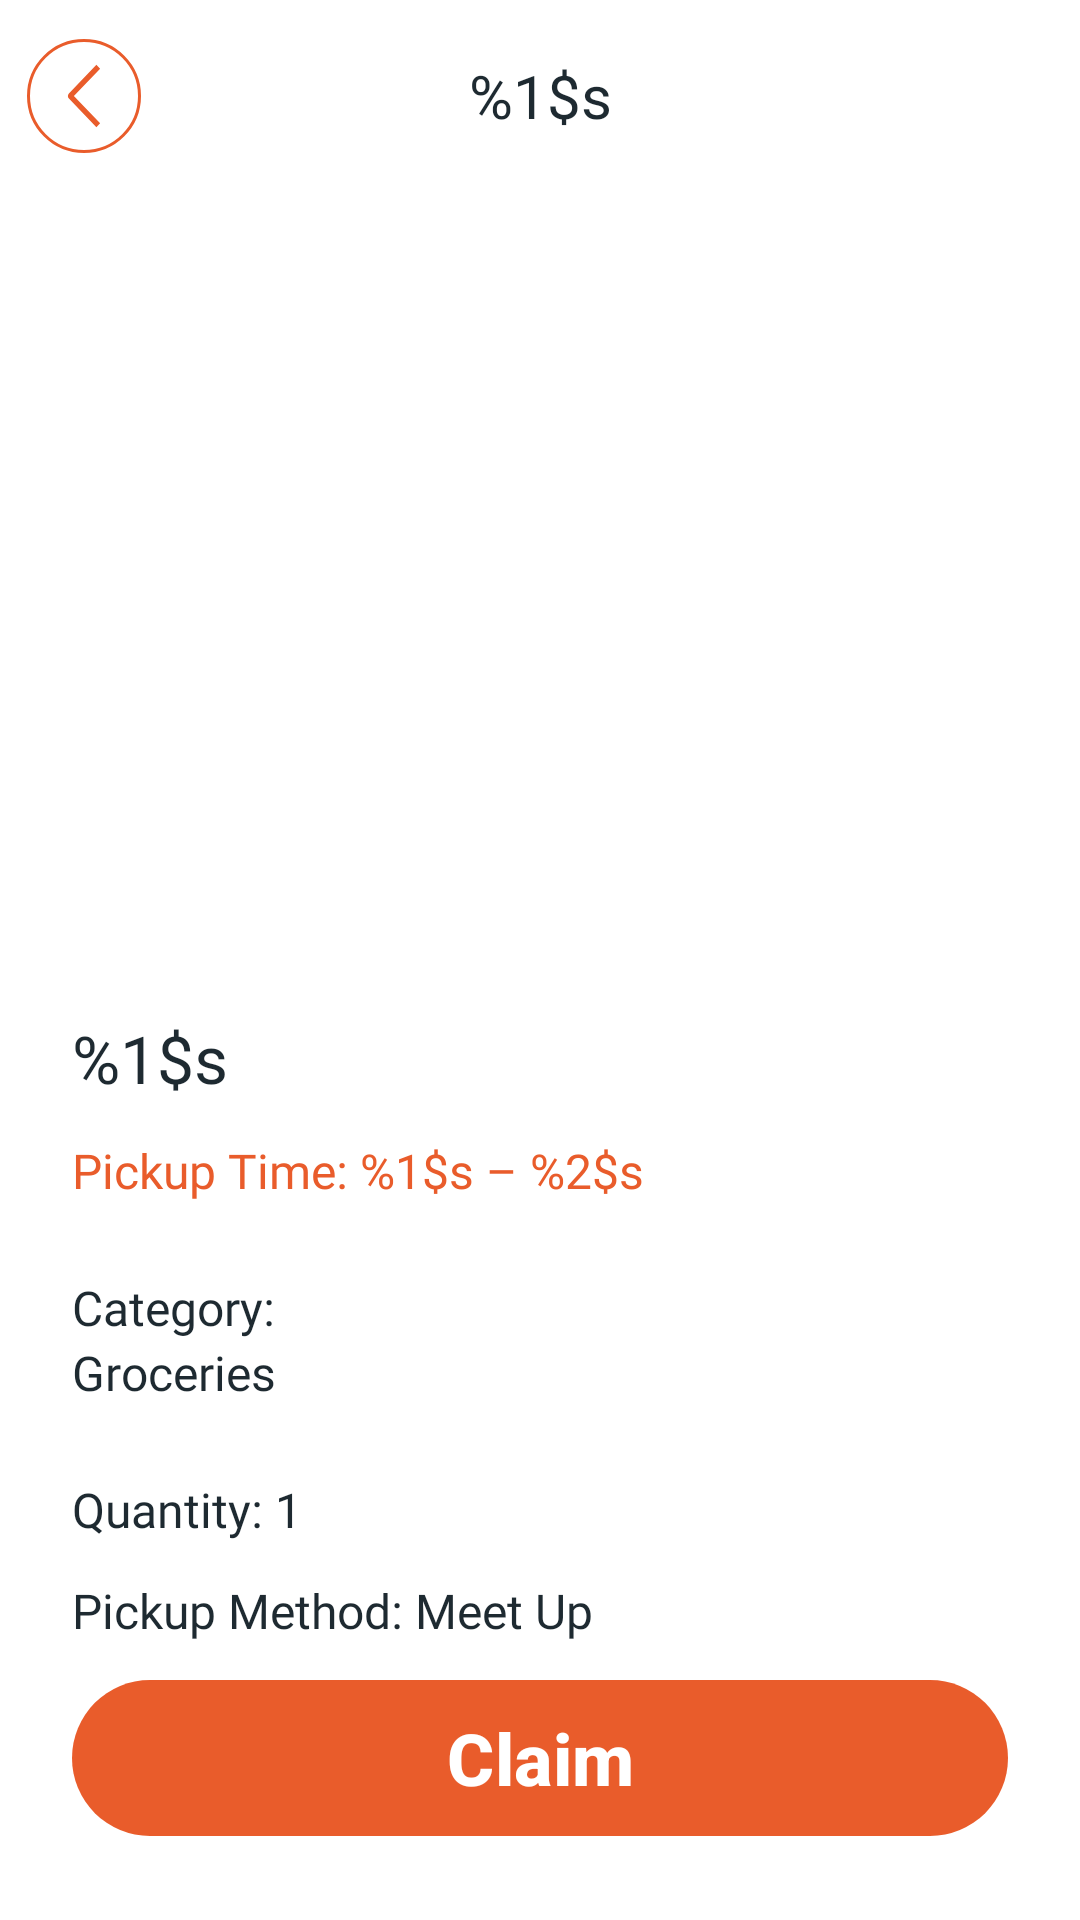

This screen was rendered from an Android layout file. Write that file and the resources it references.
<!-- AndroidManifest.xml: application theme Theme.FoodAidMADProject -->
<!-- res/layout/fragment_item_details.xml -->
<?xml version="1.0" encoding="utf-8"?>
<androidx.constraintlayout.widget.ConstraintLayout xmlns:android="http://schemas.android.com/apk/res/android"
    xmlns:app="http://schemas.android.com/apk/res-auto"
    xmlns:tools="http://schemas.android.com/tools"
    android:layout_width="match_parent"
    android:layout_height="match_parent"
    android:layout_marginTop="50dp"
    android:background="@color/white"
    tools:context=".HomeFragments.ItemDetailsFragment">

    <include
        android:id="@+id/Toolbar"
        layout="@layout/fragment_top_bar"
        app:layout_constraintTop_toTopOf="parent"
        app:layout_constraintStart_toStartOf="parent"
        app:layout_constraintEnd_toEndOf="parent"/>

    <ScrollView
        android:layout_width="match_parent"
        android:layout_height="0dp"
        android:fillViewport="true"
        android:scrollbars="none"
        app:layout_constraintTop_toBottomOf="@+id/Toolbar"
        app:layout_constraintBottom_toTopOf="@+id/btnClaim"
        app:layout_constraintStart_toStartOf="parent"
        app:layout_constraintEnd_toEndOf="parent">

        <androidx.constraintlayout.widget.ConstraintLayout
            android:layout_width="match_parent"
            android:layout_height="wrap_content"
            android:paddingBottom="24dp">

            <ImageView
                android:id="@+id/ivProductImage"
                android:layout_width="match_parent"
                android:layout_height="250dp"
                android:background="@color/white"
                android:contentDescription="@string/Food_Image"
                android:scaleType="centerCrop"
                app:layout_constraintTop_toTopOf="parent"
                tools:src="@drawable/ic_launcher_background" />


























            <TextView
                android:id="@+id/tvProductTitle"
                android:layout_width="match_parent"
                android:layout_height="wrap_content"
                android:layout_marginHorizontal="24dp"
                android:layout_marginTop="24dp"
                android:text="@string/Food_Name"
                android:textColor="@color/font_primary"
                android:textSize="22sp"
                android:fontFamily="@font/poppins_bold"
                app:layout_constraintTop_toBottomOf="@+id/ivProductImage" />

            <TextView
                android:id="@+id/tvPickupTime"
                android:layout_width="match_parent"
                android:layout_height="wrap_content"
                android:layout_marginHorizontal="24dp"
                android:layout_marginTop="12dp"
                android:text="@string/Pickup_Time"
                android:textColor="@color/primary_color"
                android:textSize="16sp"
                android:fontFamily="@font/poppins_bold"
                app:layout_constraintTop_toBottomOf="@+id/tvProductTitle" />

            <TextView
                android:id="@+id/tvCategoryLabel"
                android:layout_width="wrap_content"
                android:layout_height="wrap_content"
                android:layout_marginStart="24dp"
                android:layout_marginTop="24dp"
                android:text="@string/Category"
                android:textColor="@color/font_primary"
                android:textSize="16sp"
                android:fontFamily="@font/poppins_semi_bold"
                app:layout_constraintStart_toStartOf="parent"
                app:layout_constraintTop_toBottomOf="@+id/tvPickupTime" />

            <TextView
                android:id="@+id/tvCategoryValue"
                android:layout_width="match_parent"
                android:layout_height="wrap_content"
                android:layout_marginHorizontal="24dp"
                android:text="Groceries"
                android:textColor="@color/font_primary"
                android:textSize="16sp"
                android:fontFamily="@font/poppins_semi_bold"
                app:layout_constraintTop_toBottomOf="@+id/tvCategoryLabel"
                app:layout_constraintStart_toStartOf="parent" />

            <TextView
                android:id="@+id/tvQuantity"
                android:layout_width="match_parent"
                android:layout_height="wrap_content"
                android:layout_marginHorizontal="24dp"
                android:layout_marginTop="24dp"
                android:text="Quantity: 1"
                android:textColor="@color/font_primary"
                android:textSize="16sp"
                android:fontFamily="@font/poppins_semi_bold"
                app:layout_constraintTop_toBottomOf="@+id/tvCategoryValue" />

            <TextView
                android:id="@+id/tvPickupMethod"
                android:layout_width="match_parent"
                android:layout_height="wrap_content"
                android:layout_marginHorizontal="24dp"
                android:layout_marginTop="12dp"
                android:text="Pickup Method: Meet Up"
                android:textColor="@color/font_primary"
                android:textSize="16sp"
                android:fontFamily="@font/poppins_semi_bold"
                app:layout_constraintTop_toBottomOf="@+id/tvQuantity" />

            <TextView
                android:id="@+id/tvLocationLabel"
                android:layout_width="match_parent"
                android:layout_height="wrap_content"
                android:layout_marginHorizontal="24dp"
                android:layout_marginTop="24dp"
                android:text="@string/Food_Location"
                android:textColor="@color/font_primary"
                android:textSize="16sp"
                android:fontFamily="@font/poppins_semi_bold"
                app:layout_constraintTop_toBottomOf="@+id/tvPickupMethod" />

            <androidx.cardview.widget.CardView
                android:id="@+id/cvMap"
                android:layout_width="match_parent"
                android:layout_height="200dp"
                android:layout_marginHorizontal="24dp"
                android:layout_marginTop="5dp"
                app:cardCornerRadius="16dp"
                app:cardElevation="0dp"
                app:layout_constraintTop_toBottomOf="@+id/tvLocationLabel">

                <androidx.fragment.app.FragmentContainerView
                    android:id="@+id/MapFragment"
                    android:layout_width="match_parent"
                    android:layout_height="match_parent" />
            </androidx.cardview.widget.CardView>

            <TextView
                android:id="@+id/tvPostedBy"
                android:layout_width="match_parent"
                android:layout_height="wrap_content"
                android:layout_marginHorizontal="24dp"
                android:layout_marginTop="16dp"
                android:text="@string/Food_Donator"
                android:textColor="@color/font_primary"
                android:textSize="14sp"
                android:fontFamily="@font/poppins_semi_bold"
                app:layout_constraintTop_toBottomOf="@+id/cvMap" />

        </androidx.constraintlayout.widget.ConstraintLayout>
    </ScrollView>

    <com.google.android.material.button.MaterialButton
        android:id="@+id/btnClaim"
        android:layout_width="match_parent"
        android:layout_height="60dp"
        android:layout_margin="24dp"
        android:text="@string/Claim"
        android:textAllCaps="false"
        android:textSize="24sp"
        android:textStyle="bold"
        app:backgroundTint="@color/primary_color"
        app:cornerRadius="30dp"
        app:layout_constraintBottom_toBottomOf="parent"
        app:layout_constraintEnd_toEndOf="parent"
        app:layout_constraintStart_toStartOf="parent" />

    <androidx.fragment.app.FragmentContainerView
        android:id="@+id/ItemDetailsFragmentContainer"
        android:layout_width="match_parent"
        android:layout_height="match_parent"
        app:layout_constraintTop_toTopOf="parent"
        app:layout_constraintBottom_toBottomOf="parent"
        app:layout_constraintStart_toStartOf="parent"
        app:layout_constraintEnd_toEndOf="parent" />

</androidx.constraintlayout.widget.ConstraintLayout>
<!-- res/layout/fragment_top_bar.xml (included above) -->
<?xml version="1.0" encoding="utf-8"?>
<com.google.android.material.appbar.MaterialToolbar
    xmlns:android="http://schemas.android.com/apk/res/android"
    xmlns:app="http://schemas.android.com/apk/res-auto"
    android:id="@+id/topAppBar"
    android:layout_width="match_parent"
    android:layout_height="?attr/actionBarSize"
    android:background="@color/white"
    android:elevation="0dp"
    android:clickable="true"
    android:focusable="true"
    app:navigationIcon="@drawable/ic_back_button"
    app:navigationIconTint="@color/primary_color">

    <TextView
        android:id="@+id/toolbarTitle"
        android:layout_width="wrap_content"
        android:layout_height="wrap_content"
        android:layout_gravity="center"
        android:text="@string/Page_Title"
        android:textColor="@color/font_primary"
        android:textSize="20sp"
        android:fontFamily="@font/poppins_bold"/>

</com.google.android.material.appbar.MaterialToolbar>
<!-- resources referenced by this layout -->
<resources>
  <color name="bg_detail_preference">#5CE95C2B</color>
  <color name="font_primary">#1E2A31</color>
  <color name="primary_color">#E95C2B</color>
  <color name="transparent">#00FFFFFF</color>
  <color name="white">#FFFFFFFF</color>
  <!-- drawable ic_back_button (drawable) -->
  <vector xmlns:android="http://schemas.android.com/apk/res/android"
      android:width="38dp"
      android:height="38dp"
      android:viewportWidth="38"
      android:viewportHeight="38">
    <path
        android:strokeWidth="1"
        android:pathData="M19,19m-18.5,0a18.5,18.5 0,1 1,37 0a18.5,18.5 0,1 1,-37 0"
        android:fillColor="#00000000"
        android:strokeColor="#E95C2B"/>
    <path
        android:pathData="M24.378,28.097L23.129,29.396L13.967,19.868C13.746,19.636 13.623,19.324 13.623,19C13.623,18.676 13.746,18.364 13.967,18.132L23.129,8.604L24.378,9.904L15.632,19L24.378,28.097Z"
        android:fillColor="#E95C2B"
        android:fillType="evenOdd"/>
  </vector>
  <!-- drawable ic_preference_type (drawable) -->
  <vector xmlns:android="http://schemas.android.com/apk/res/android"
      android:width="13dp"
      android:height="12dp"
      android:viewportWidth="13"
      android:viewportHeight="12">
    <path
        android:pathData="M12.158,5.748L6.521,0.348C6.286,0.125 5.968,-0 5.637,0H1.253C0.92,0 0.602,0.126 0.367,0.351C0.132,0.577 0,0.882 0,1.2V5.4C-0,5.558 0.032,5.715 0.096,5.861C0.159,6.008 0.252,6.14 0.37,6.252L6.007,11.652C6.242,11.875 6.559,12 6.89,12C7.222,11.999 7.539,11.871 7.773,11.646L12.158,7.446C12.393,7.222 12.526,6.918 12.528,6.6C12.528,6.442 12.495,6.285 12.432,6.139C12.368,5.992 12.275,5.86 12.158,5.748ZM6.89,10.8L1.253,5.4V1.2H5.637L11.275,6.6M2.819,1.8C3.005,1.8 3.186,1.853 3.341,1.952C3.495,2.051 3.616,2.191 3.687,2.356C3.758,2.52 3.776,2.701 3.74,2.876C3.704,3.05 3.614,3.211 3.483,3.336C3.352,3.462 3.184,3.548 3.002,3.583C2.82,3.617 2.631,3.6 2.459,3.531C2.287,3.463 2.141,3.348 2.037,3.2C1.934,3.052 1.879,2.878 1.879,2.7C1.879,2.461 1.978,2.232 2.154,2.064C2.331,1.895 2.569,1.8 2.819,1.8Z"
        android:fillColor="#1E2A31"/>
  </vector>
  <string name="Category">Category:</string>
  <string name="Claim">Claim</string>
  <string name="Dietary_Type">%1$s</string>
  <string name="Food_Donator">Posted by: %1$s</string>
  <string name="Food_Image">Food Image</string>
  <string name="Food_Location">Location: %1$s</string>
  <string name="Food_Name">%1$s</string>
  <string name="Page_Title">%1$s</string>
  <string name="Pickup_Time">Pickup Time: %1$s – %2$s</string>
  <style name="Theme.FoodAidMADProject" parent="Base.Theme.FoodAidMADProject" />
  <style name="Base.Theme.FoodAidMADProject" parent="Theme.Material3.DayNight.NoActionBar">
          
          
          <item name="android:textColor">@color/font_primary</item>
          <item name="android:textColorHint">@color/font_primary</item>
          <item name="android:windowBackground">@color/white</item>
      </style>
</resources>
